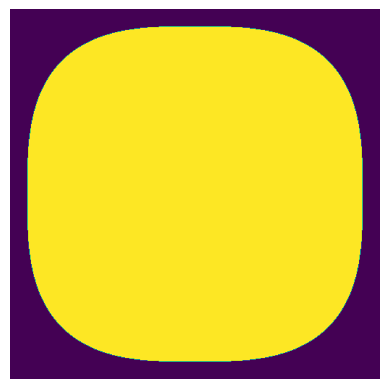

The matplotlib source for this figure:
import numpy
import matplotlib.pyplot as plt
from scipy.spatial.distance import minkowski

Square = numpy.meshgrid(numpy.linspace(-1.1, 1.1, 512), numpy.linspace(-1.1, 1.1, 512), indexing='ij')
X = Square[0]
Y = Square[1]

f = lambda x, y, p: minkowski([x, y], [0.0, 0.0], p) <= 1.0
Ball = lambda p: numpy.vectorize(f)(X, Y, p)
plt.imshow(Ball(3))
plt.axis('off')
plt.show()
